Run: headless pygame with SDL's dummy video driver; simulated clock (each Clock.tick advances the game by its frame time, no real sleeping); random seed 0; keys injected as events and as key.get_pressed() state; no mouse input.
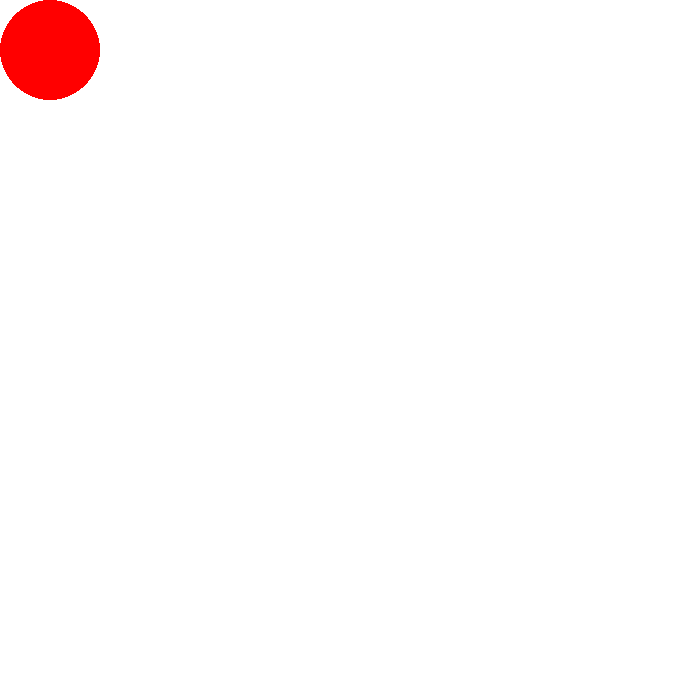
Frame 1 of 4 · flips 1–60 · no input
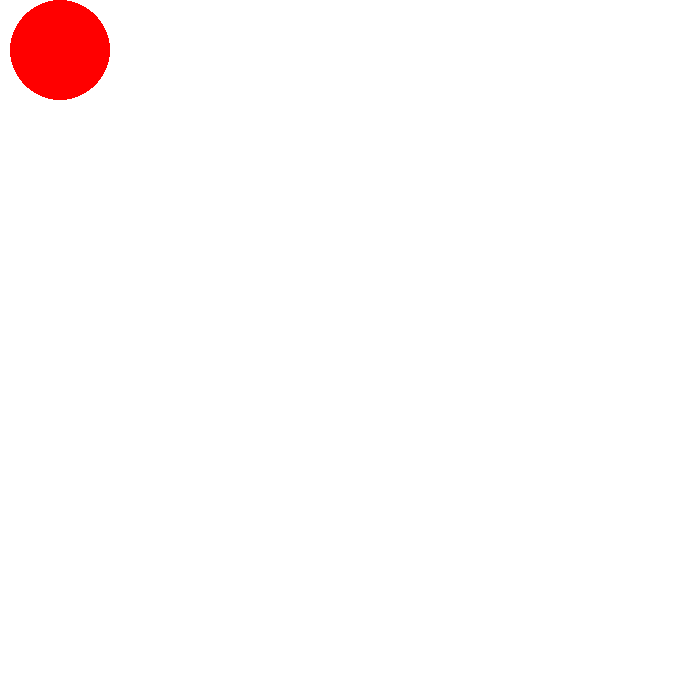
Frame 2 of 4 · flips 61–180 · tapped SPACE, RETURN · held RIGHT (→), D
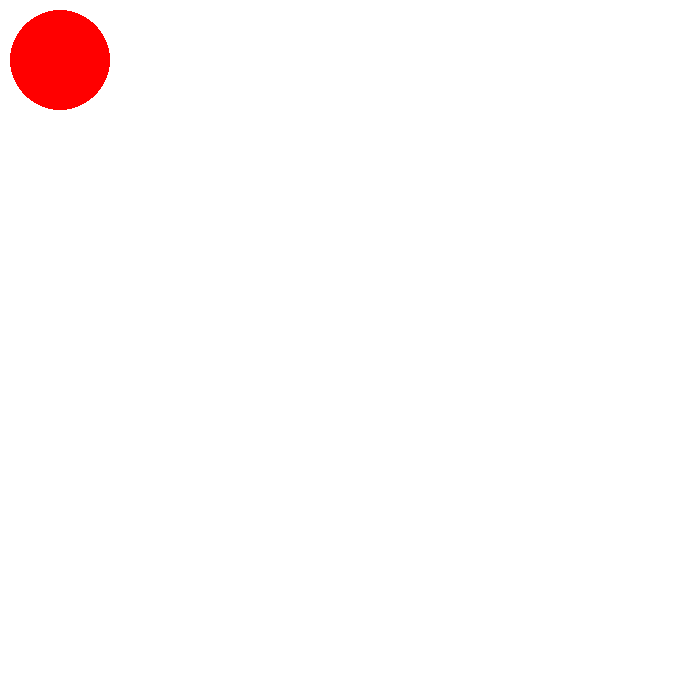
Frame 3 of 4 · flips 181–300 · held DOWN (↓), S
Frame 4 of 4 · flips 301–420 · held LEFT (←), A, UP (↑), W · screen same as frame 1, image omitted

The pygame program that drew these frames:

import pygame
#зарускаем программу
pygame.init()
#add colors
white=( 255, 255, 255)
red=( 255,   0,   0)
size = [700,700]
FPS = 100
x = 50
y = 50
r = 50
STOP = 'stop'
RIGHT = "to the right"
LEFT = "to the left"
screen=pygame.display.set_mode(size)
pygame.display.set_caption("Key - game")
clock=pygame.time.Clock()
motion = STOP
done = True
while done:
       screen.fill(white)
       pygame.draw.circle(screen,red,(x,y),r)
       pygame.display.update()
       for event in pygame.event.get(): 
               if event.type == pygame.QUIT: 
                     done = False
               elif event.type == pygame.KEYDOWN:
                      if event.key == pygame.K_LEFT:
                             x-=10
                      if event.key == pygame.K_RIGHT:
                             x+=10
                      if event.key == pygame.K_DOWN:
                             y+=10
                      if event.key == pygame.K_UP:
                             y-=10
               elif event.type == pygame.KEYUP:
                      if event.key in [pygame.K_LEFT, pygame.K_RIGHT]:
                             motion = STOP
       if motion == LEFT:
              x-=10
       elif motion == RIGHT:
              x+=10
       clock.tick(FPS)
pygame.quit()
